Image classification data set "dataset" (eddie772tw/R6Assist on GitHub). Class labels (76): Ace, Alibi, Amaru, Aruni, Ash, Azami, Bandit, Blackbeard, Blitz, Brava, Buck, capitão, Castle, Caveira, Clash, Deimos, Denari, Doc, Dokkaebi, Echo, Ela, Fenrir, Finka, Flores, Frost, Fuze, Glaz, Goyo, Gridlock, Grim, Hibana, Iana, Jackal, jäger, Kaid, Kali, Kapkan, Lesion, Lion, Maestro, Maverick, Melusi, Mira, Montagne, Mozzie, Mute, Nomad, Oryx, Osa, Pulse, Ram, Rauora, Recruit attacker, Recruit defender, Rook, Sens, Sentry, skopós, Sledge, Smoke, Solis, Striker, Tachanka, Thatcher, Thermite, Thorn, Thunderbird, Tubarao, Twitch, Valkyrie, Vigil, Wamai, Warden, Ying, Zero, Zofia.

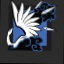
Label: Azami

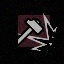
Label: Sledge

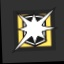
Label: Blitz

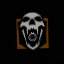
Label: Blackbeard

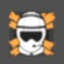
Label: Striker

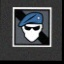
Label: Recruit defender
